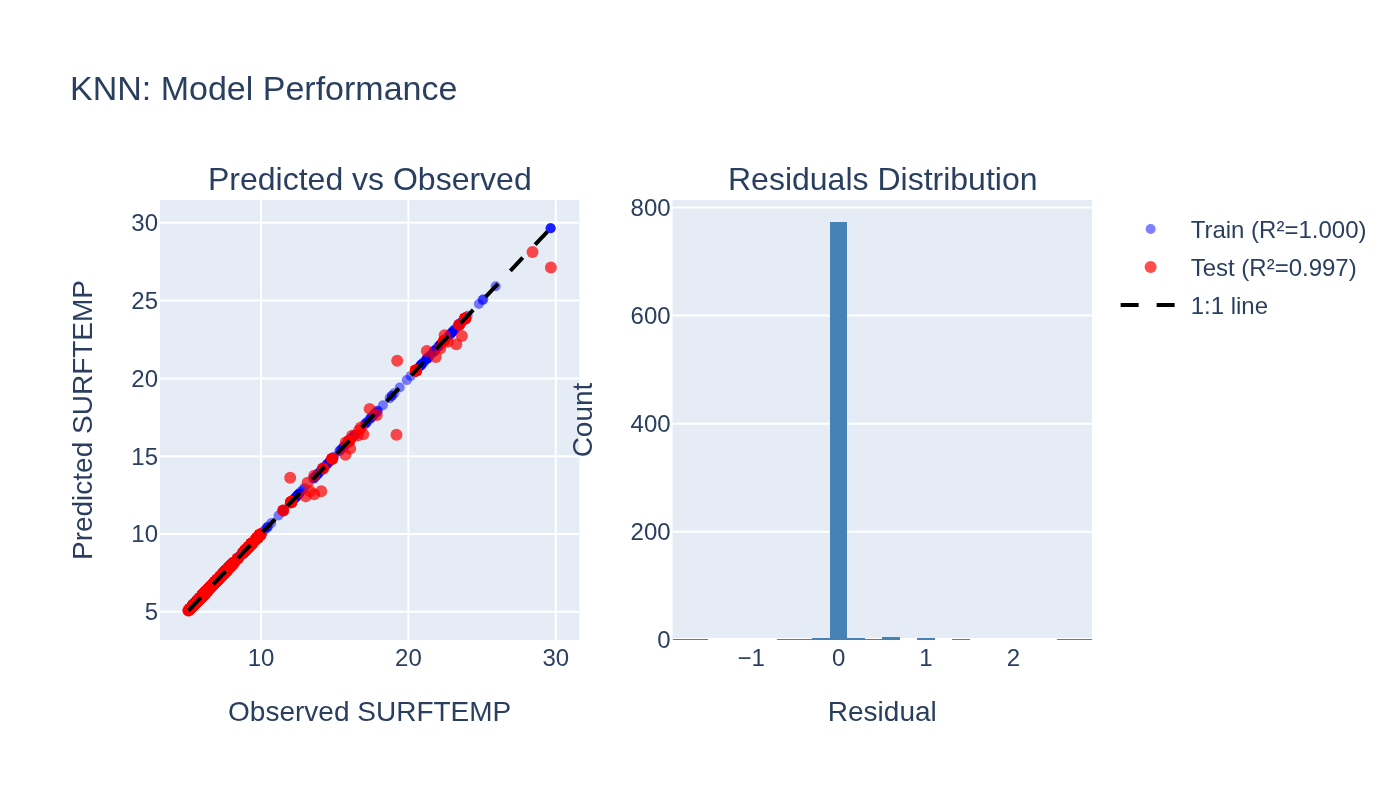

The file beside this chart, header and first rows:
observed, predicted, split
5.84, 5.84, train
6.5, 6.5, train
22.41, 22.41, train
5.89, 5.89, train
5.69, 5.69, train
6.49, 6.49, train
6.18, 6.18, train
7.85, 7.85, train
8.05, 8.05, train
5.71, 5.71, train
7.35, 7.35, train
6.66, 6.66, train
20.5, 20.5, train
7.44, 7.44, train
6.44, 6.44, train
7.96, 7.96, train
6.94, 6.94, train
9.9, 9.9, train
10.47, 10.47, train
6.49, 6.49, train
7.6, 7.6, train
7.89, 7.89, train
5.85, 5.85, train
6.2, 6.2, train
5.08, 5.08, train
14.04, 14.04, train
5.9, 5.9, train
7.34, 7.34, train
6.19, 6.19, train
8.42, 8.42, train
6.5, 6.5, train
9.38, 9.38, train
6.5, 6.5, train
6.94, 6.94, train
7.03, 7.03, train
7.62, 7.62, train
12.05, 12.05, train
16.38, 16.38, train
5.84, 5.84, train
5.18, 5.18, train
8.02, 8.02, train
6.23, 6.23, train
6.68, 6.68, train
14.68, 14.68, train
8.91, 8.91, train
22.89, 22.89, train
17.08, 17.08, train
7.04, 7.04, train
5.62, 5.62, train
8.01, 8.01, train
8.15, 8.15, train
6.11, 6.11, train
12.04, 12.04, train
6.3, 6.3, train
6.79, 6.79, train
9.74, 9.74, train
7.44, 7.44, train
5.73, 5.73, train
21.27, 21.27, train
7.82, 7.82, train
... 3,931 more rows
